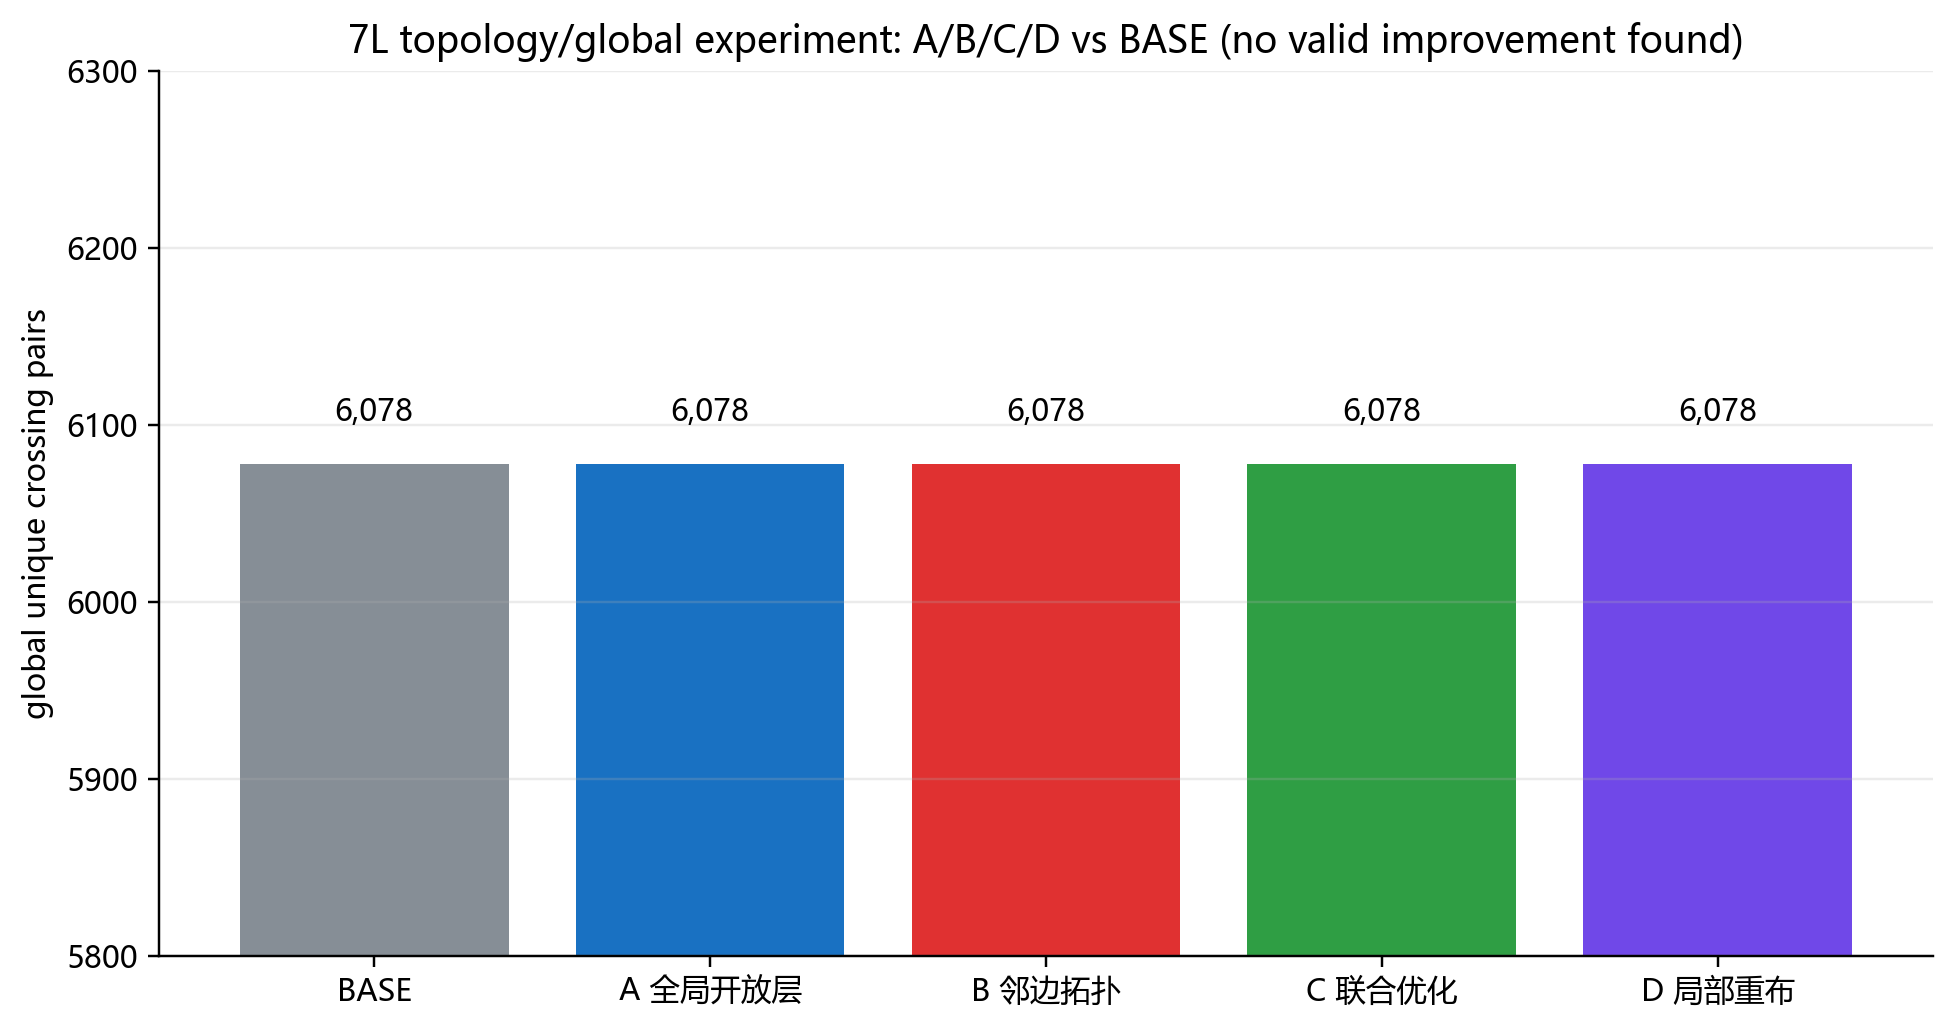

Source data for this figure (header and first rows):
experiment, global_unique, z1, z2, z1_hv, adjacent, adjacent_line, transitions, length, hours, L6, L7, violations
BASE, 6078, 5256, 752, 1092, 3680, 2276, 940, 97205, 27, 0, 0, 0
A 全局开放层, 6078, 5256, 752, 1092, 3680, 2276, 940, 97205, 27, 0, 0, 0
B 邻边拓扑, 6078, 5256, 752, 1092, 3680, 2276, 940, 97205, 27, 0, 0, 0
C 联合优化, 6078, 5256, 752, 1092, 3680, 2276, 940, 97205, 27, 0, 0, 0
D 局部重布, 6078, 5256, 752, 1092, 3680, 2276, 940, 97205, 27, 0, 0, 0
